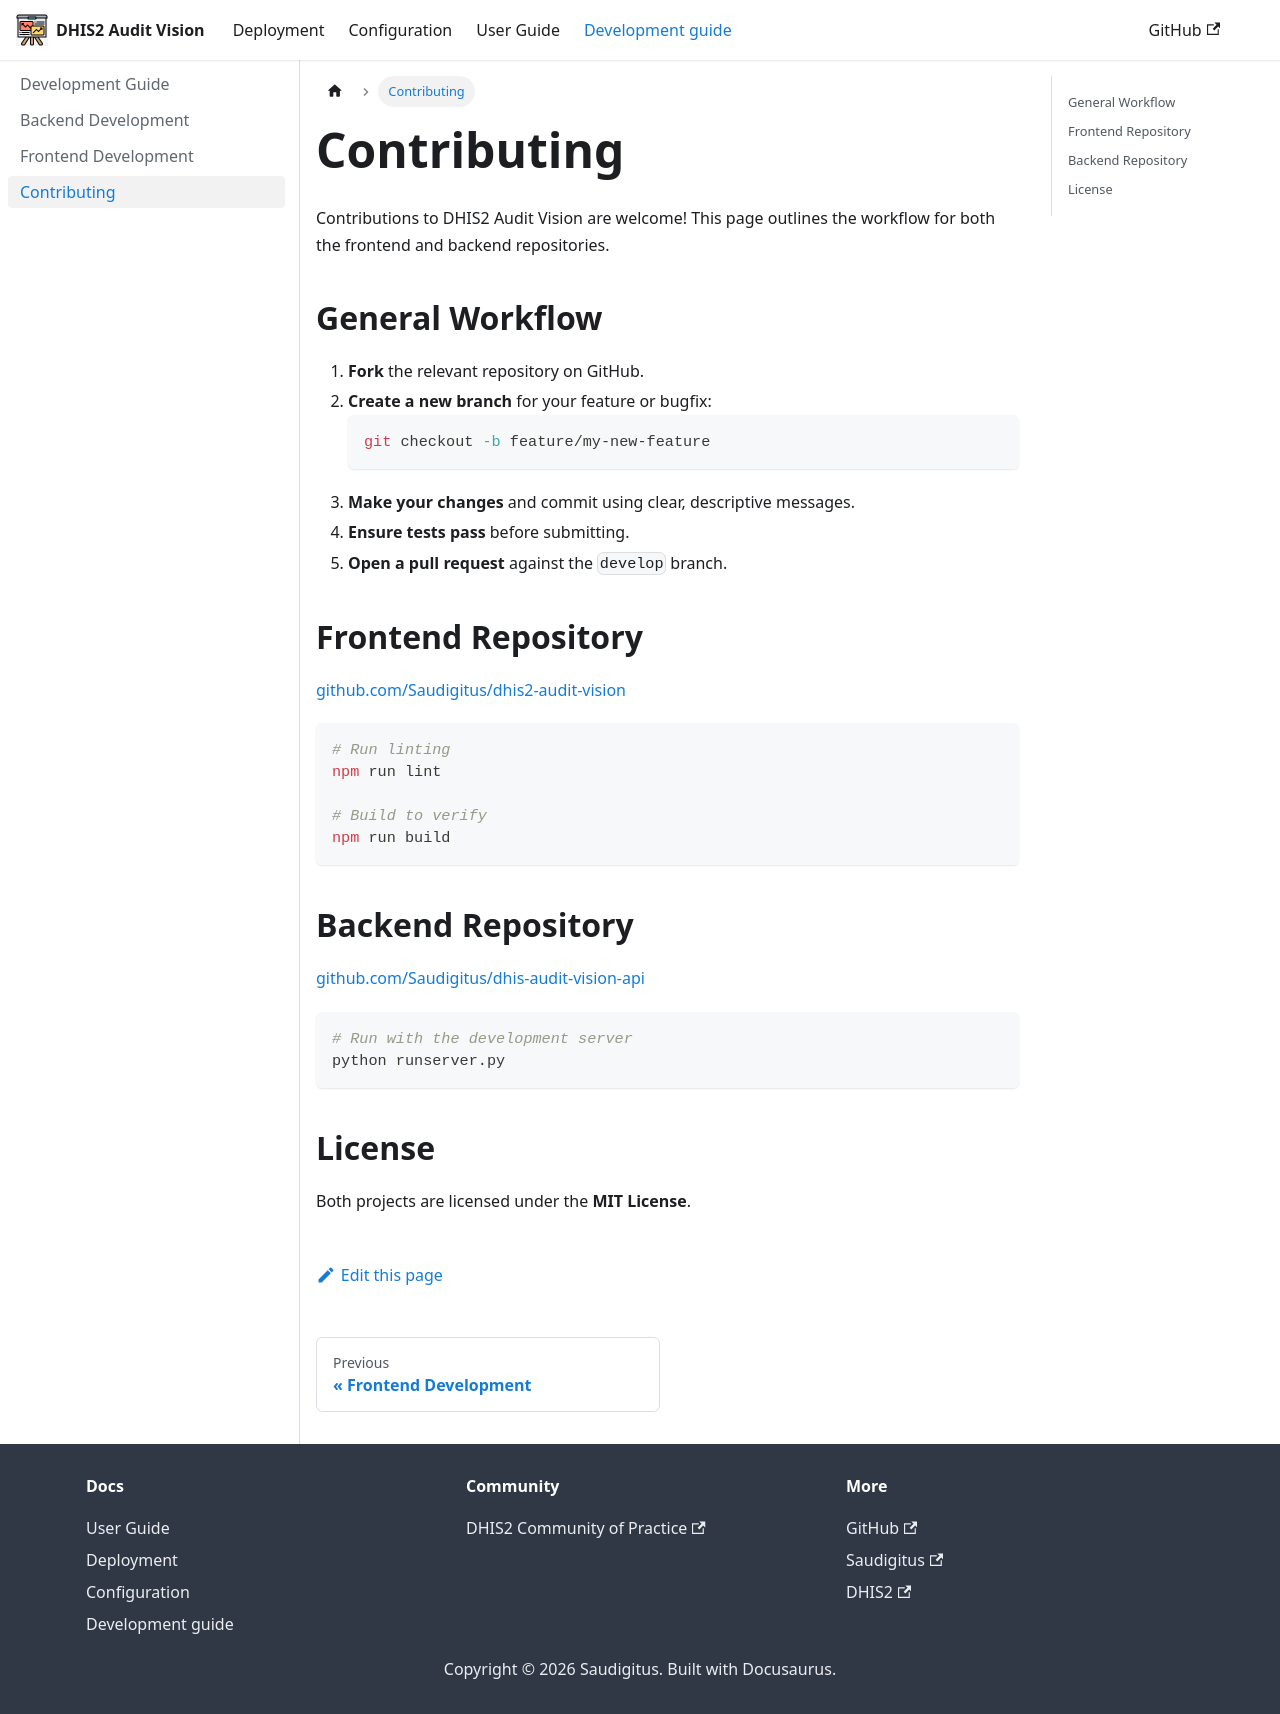

repository: Saudigitus/dhis2-audit-vision · page: docs/development/contributing/index.html · generator: docusaurus

---
id: contributing
title: Contributing
sidebar_position: 4
---

# Contributing

Contributions to DHIS2 Audit Vision are welcome! This page outlines the workflow for both the frontend and backend repositories.

## General Workflow

1. **Fork** the relevant repository on GitHub.
2. **Create a new branch** for your feature or bugfix:
   ```bash
   git checkout -b feature/my-new-feature
   ```
3. **Make your changes** and commit using clear, descriptive messages.
4. **Ensure tests pass** before submitting.
5. **Open a pull request** against the `develop` branch.

## Frontend Repository

[github.com/Saudigitus/dhis2-audit-vision](https://github.com/Saudigitus/dhis2-audit-vision)

```bash
# Run linting
npm run lint

# Build to verify
npm run build
```

## Backend Repository

[github.com/Saudigitus/dhis-audit-vision-api](https://github.com/Saudigitus/dhis-audit-vision-api)

```bash
# Run with the development server
python runserver.py
```

## License

Both projects are licensed under the **MIT License**.
